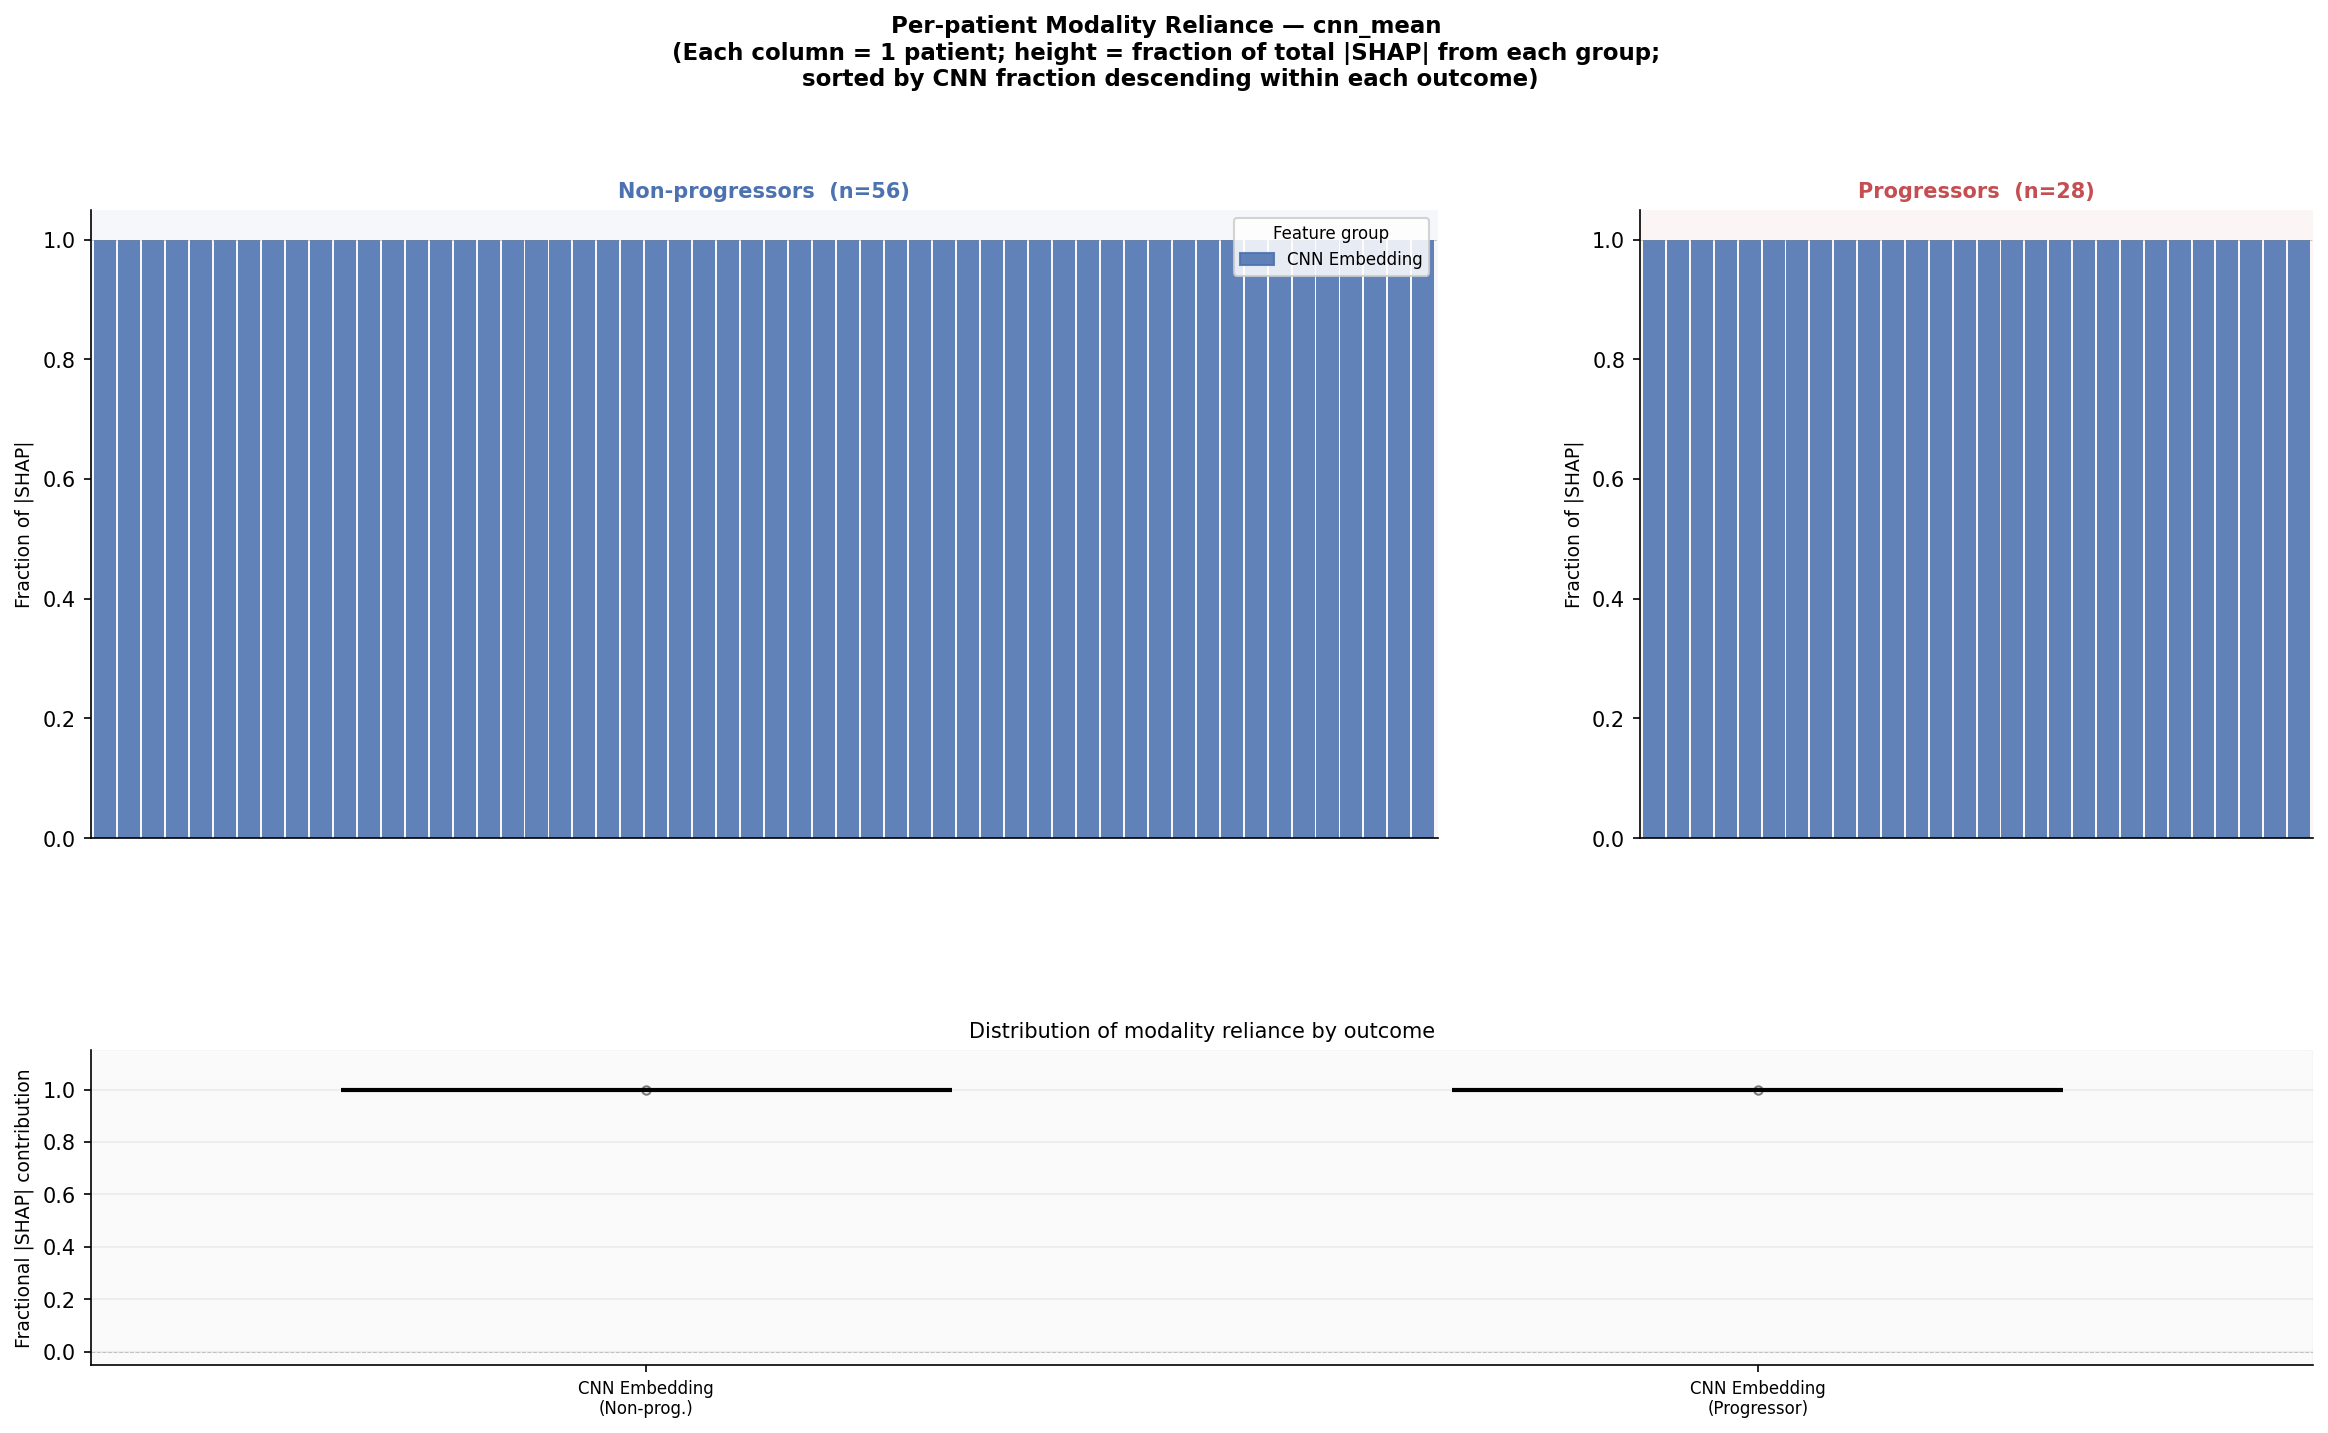

The data file committed next to this chart (first rows):
CNN Embedding, outcome, patient_idx
1.0, 1, 0
1.0, 0, 1
1, 0, 2
1.0, 0, 3
1.0, 0, 4
1.0, 1, 5
1, 1, 6
1, 0, 7
1.0, 0, 8
1, 0, 9
1, 1, 10
1, 0, 11
1.0, 0, 12
1.0, 0, 13
1.0, 0, 14
1, 0, 15
1.0, 1, 16
1, 1, 17
1, 1, 18
1, 0, 19
1, 0, 20
1.0, 0, 21
1, 0, 22
1.0, 0, 23
1.0, 1, 24
1, 0, 25
1, 1, 26
1, 0, 27
1, 0, 28
1, 0, 29
1, 1, 30
1, 1, 31
1, 1, 32
1, 0, 33
1, 0, 34
1.0, 0, 35
1.0, 1, 36
1, 1, 37
1, 1, 38
1, 0, 39
1, 1, 40
1, 0, 41
1.0, 0, 42
1, 0, 43
1, 0, 44
1.0, 1, 45
1, 0, 46
1, 0, 47
1, 1, 48
1, 0, 49
1.0, 0, 50
1.0, 0, 51
1, 0, 52
1, 0, 53
1, 0, 54
1, 0, 55
1, 0, 56
1, 0, 57
1, 0, 58
1, 0, 59
... 24 more rows
